Run: headless pygame with SDL's dummy video driver; simulated clock (each Clock.tick advances the game by its frame time, no real sleeping); random seed 0; keys injected as events and as key.get_pressed() state; no mouse input.
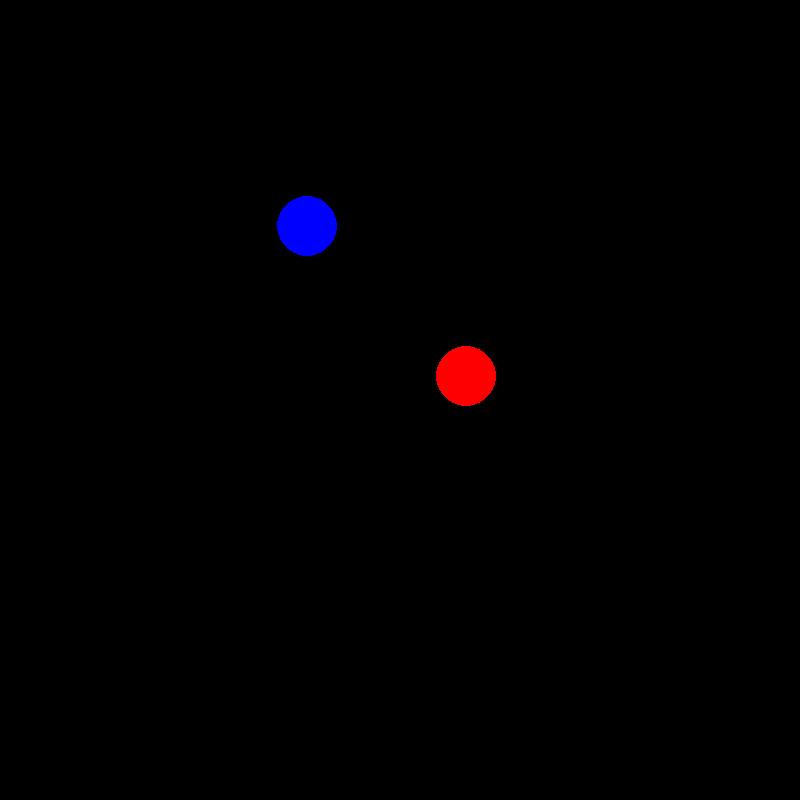
Frame 1 of 4 · flips 1–60 · no input
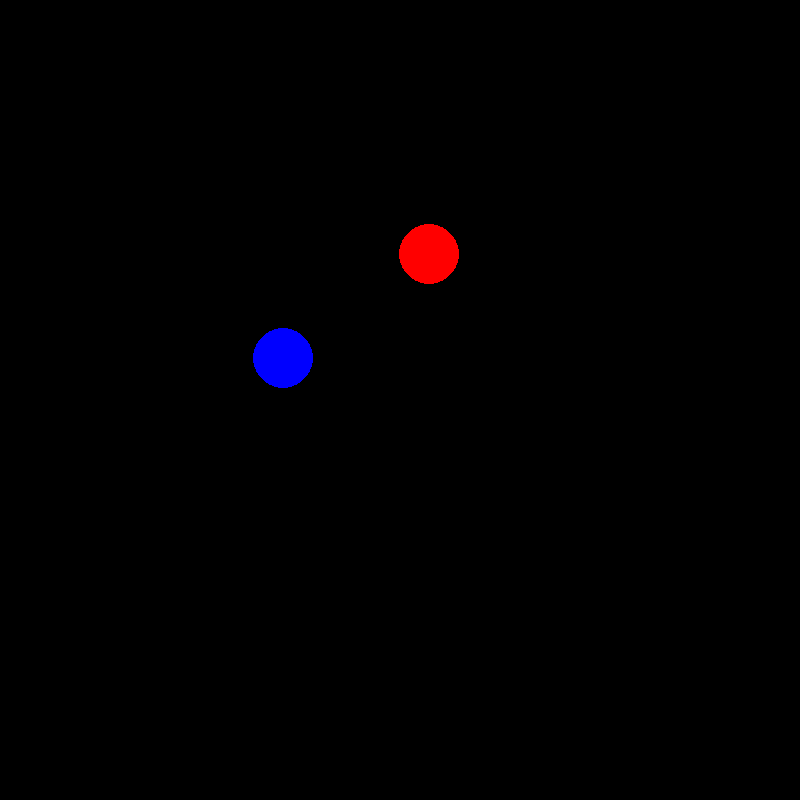
Frame 2 of 4 · flips 61–180 · tapped SPACE, RETURN · held RIGHT (→), D
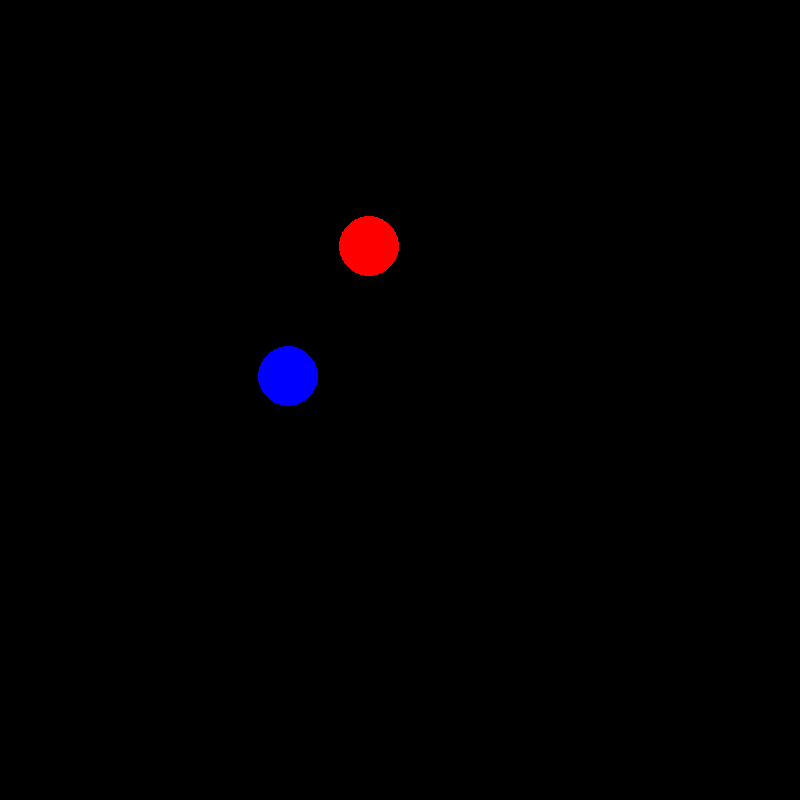
Frame 3 of 4 · flips 181–300 · held DOWN (↓), S
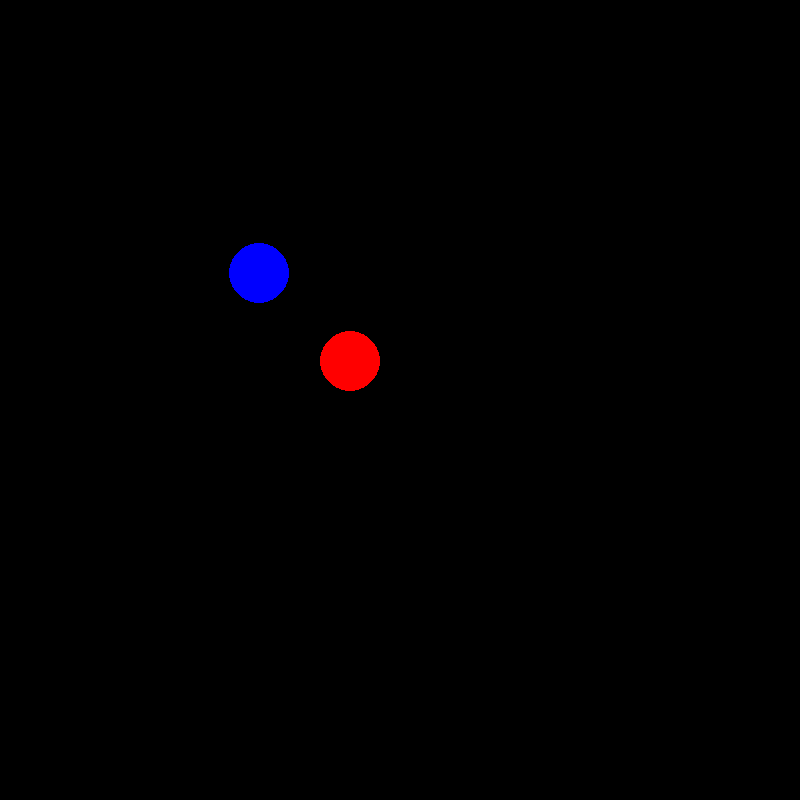
Frame 4 of 4 · flips 301–420 · held LEFT (←), A, UP (↑), W

The pygame program that drew these frames:

import math
import pygame

p1y = float(200)
p1x = float(400)
# p1dir = float(90) # angle 0 being up 
p1speedx = float(4)
p1speedy = float(0)
p1mass = int(10000000)
f1 = int()

# sin x cos y

KonstG = 6.674*float(10**-11)
dist = float()
ang1 = float()
ang2 = float()

p2y = float(400)
p2x = float(400)
# p2dir = float(270)
p2speedx = float(-4.5)
p2speedy = float(0)
p2mass = int(10000000)

# pygame setup
pygame.init()
screen = pygame.display.set_mode((800, 800))
clock = pygame.time.Clock()
running = True

while running:
    # poll for events
    # pygame.QUIT event means the user clicked X to close your window
    for event in pygame.event.get():
        if event.type == pygame.QUIT:
            running = False

    # fill the screen with a color to wipe away anything from last frame
    screen.fill("black")

    # RENDER YOUR GAME HERE

    pygame.draw.circle(screen, "red", (p1x, p1y), 30)
    pygame.draw.circle(screen, "blue", (p2x, p2y), 30)

    # flip() the display to put your work on screen
    pygame.display.flip()

    # calculations

    dist = math.hypot((p1x-p2x),(p1y-p2y))
    ang1 = math.atan2((p2y-p1y),(p2x-p1x))
    f1 = (KonstG*p1mass*p2mass)/dist**2
    if dist <= 60:
        f1 *= -1
    p1speedx = p1speedx + math.cos(ang1)*f1
    p1speedy = p1speedy + math.sin(ang1)*f1
    p1x = p1x + p1speedx
    p1y = p1y + p1speedy

    ang2 = math.atan2((p1y-p2y),(p1x-p2x))
    p2speedx = p2speedx + math.cos(ang2)*f1
    p2speedy = p2speedy + math.sin(ang2)*f1
    p2x = p2x + p2speedx
    p2y = p2y + p2speedy
    clock.tick(60)  # limits FPS to 60
print(dist)
print(f1)
print(math.degrees(ang1))
print(math.cos(ang1)*f1)
print(math.sin(ang1)*f1)
pygame.quit()
